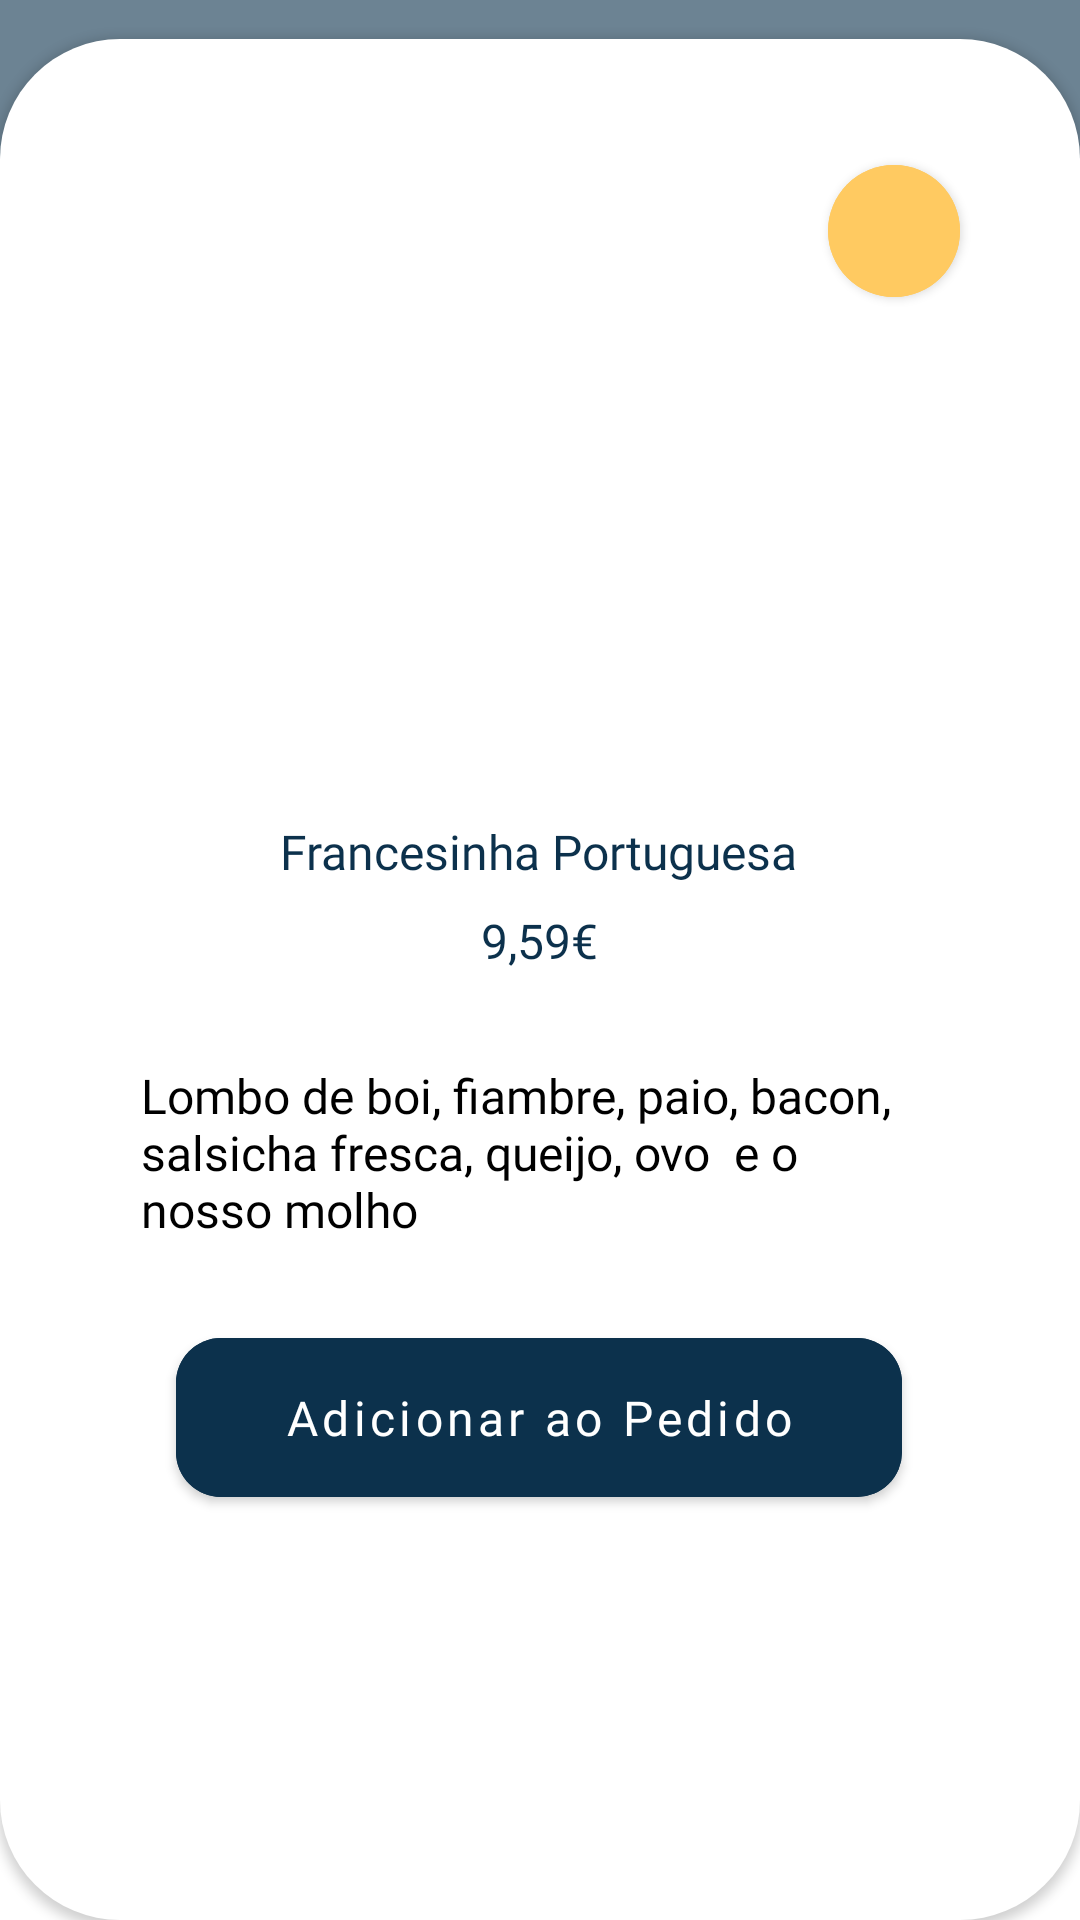

Produce the Android XML layout that renders to this screen, including the resource entries it uses.
<!-- AndroidManifest.xml: application theme Theme.PlusOrder -->
<!-- res/layout/details.xml -->
<?xml version="1.0" encoding="utf-8"?>
<androidx.constraintlayout.widget.ConstraintLayout xmlns:android="http://schemas.android.com/apk/res/android"
    xmlns:app="http://schemas.android.com/apk/res-auto"
    xmlns:tools="http://schemas.android.com/tools"
    android:layout_width="match_parent"
    android:layout_height="match_parent"
    android:background="@android:color/transparent">

    <ImageView
        android:layout_width="match_parent"
        android:layout_height="377dp"
        android:alpha="0.6"
        android:background="@color/azul"
        android:elevation="-5dp"
        app:layout_constraintBottom_toTopOf="@+id/cardView"
        app:layout_constraintEnd_toEndOf="parent"
        app:layout_constraintStart_toStartOf="parent"
        app:layout_constraintTop_toTopOf="parent"></ImageView>

    <androidx.cardview.widget.CardView
        android:id="@+id/cardView"
        android:layout_width="match_parent"
        android:layout_height="627dp"
        android:background="@android:color/transparent"
        android:elevation="20dp"
        app:cardBackgroundColor="@android:color/transparent"
        app:cardCornerRadius="40dp"
        app:layout_constraintBottom_toBottomOf="parent"
        app:layout_constraintEnd_toEndOf="parent"
        app:layout_constraintStart_toStartOf="parent">

        <androidx.constraintlayout.widget.ConstraintLayout
            android:layout_width="match_parent"
            android:layout_height="628dp"
            android:background="@android:color/transparent"
            android:elevation="20dp">

            <ImageView
                android:id="@+id/imageView5"
                android:layout_width="416dp"
                android:layout_height="679dp"

                android:background="@drawable/background_fragmentdetails"
                app:layout_constraintBottom_toBottomOf="parent"
                app:layout_constraintEnd_toEndOf="parent"
                app:layout_constraintHorizontal_bias="0.0"
                app:layout_constraintStart_toStartOf="parent"
                app:layout_constraintTop_toTopOf="parent"
                app:layout_constraintVertical_bias="0.0" />

            <com.google.android.material.button.MaterialButton
                android:id="@+id/adicionarPedido"
                android:layout_width="242dp"
                android:layout_height="65dp"
                android:layout_marginBottom="136dp"
                android:backgroundTint="#0C314C"
                android:fontFamily="@font/poppins_normal"
                android:text="Adicionar ao Pedido"
                android:textAllCaps="false"
                android:textSize="16sp"
                app:cornerRadius="15dp"
                app:layout_constraintBottom_toBottomOf="parent"
                app:layout_constraintEnd_toEndOf="parent"
                app:layout_constraintHorizontal_bias="0.496"
                app:layout_constraintStart_toStartOf="parent" />

            <ImageView
                android:id="@+id/imageDetail"
                android:layout_width="290dp"
                android:layout_height="180dp"
                android:layout_marginTop="60dp"
                android:background="@color/white"
                app:layout_constraintEnd_toEndOf="parent"
                app:layout_constraintHorizontal_bias="0.495"
                app:layout_constraintStart_toStartOf="parent"
                app:layout_constraintTop_toTopOf="parent" />

            <TextView
                android:id="@+id/nomeDetalhe"
                android:layout_width="wrap_content"
                android:layout_height="wrap_content"
                android:layout_marginTop="20dp"
                android:fontFamily="@font/poppins_black"
                android:text="Francesinha Portuguesa"
                android:textColor="#0C314C"
                android:textSize="16sp"
                app:layout_constraintEnd_toEndOf="@+id/imageDetail"
                app:layout_constraintStart_toStartOf="@+id/imageDetail"
                app:layout_constraintTop_toBottomOf="@+id/imageDetail" />

            <TextView
                android:id="@+id/precoPrato"
                android:layout_width="wrap_content"
                android:layout_height="wrap_content"
                android:layout_marginTop="8dp"
                android:fontFamily="@font/poppins_n"
                android:text="9,59€"
                android:textColor="#0C314C"
                android:textSize="16sp"
                app:layout_constraintEnd_toEndOf="@+id/nomeDetalhe"
                app:layout_constraintStart_toStartOf="@+id/nomeDetalhe"
                app:layout_constraintTop_toBottomOf="@+id/nomeDetalhe" />

            <TextView
                android:id="@+id/descricao"
                android:layout_width="0dp"
                android:layout_height="wrap_content"
                android:layout_marginStart="47dp"
                android:layout_marginTop="30dp"
                android:layout_marginEnd="47dp"
                android:fontFamily="@font/poppins_normal"
                android:text="Lombo de boi, fiambre, paio, bacon, salsicha fresca, queijo, ovo  e o nosso molho"
                android:textColor="@color/black"
                android:textSize="16dp"
                app:layout_constraintEnd_toEndOf="parent"
                app:layout_constraintStart_toStartOf="parent"
                app:layout_constraintTop_toBottomOf="@+id/precoPrato" />

            <com.google.android.material.button.MaterialButton
                android:id="@+id/favoritar"
                android:layout_width="44dp"
                android:layout_height="56dp"
                android:layout_marginTop="36dp"
                android:layout_marginEnd="40dp"
                android:backgroundTint="#FFCA61"
                android:elevation="1dp"
                android:text=""
                android:visibility="visible"
                app:cornerRadius="999dp"
                app:icon="@drawable/ic_baseline_favorite_24"
                app:iconGravity="textEnd"
                app:iconPadding="0.8dp"
                app:iconSize="25dp"
                app:layout_constraintEnd_toEndOf="parent"
                app:layout_constraintTop_toTopOf="parent" />



            <com.google.android.material.button.MaterialButton
                android:id="@+id/favoritado"
                android:layout_width="44dp"
                android:layout_height="58dp"
                android:layout_marginTop="36dp"
                android:layout_marginEnd="40dp"
                android:backgroundTint="#ED6896"
                android:elevation="1dp"
                android:text=""
                android:visibility="gone"
                app:cornerRadius="999dp"
                app:icon="@drawable/ic_baseline_favorite_24"
                app:iconGravity="textEnd"
                app:iconPadding="0.8dp"
                app:iconSize="25dp"
                app:layout_constraintEnd_toEndOf="parent"
                app:layout_constraintTop_toTopOf="parent" />

        </androidx.constraintlayout.widget.ConstraintLayout>

    </androidx.cardview.widget.CardView>
</androidx.constraintlayout.widget.ConstraintLayout>
<!-- resources referenced by this layout -->
<resources>
  <color name="azul">#0C314C</color>
  <color name="black">#FF000000</color>
  <color name="white">#FFFFFFFF</color>
  <!-- drawable background_fragmentdetails (drawable) -->
  <?xml version="1.0" encoding="utf-8"?>
  <shape xmlns:android="http://schemas.android.com/apk/res/android" android:id="@+id/listview_background_shape">
      <solid android:color="#FFFFFF" />
      <corners
          android:topLeftRadius="15dp"
          android:topRightRadius="15dp"/>
  </shape>
  <style name="Theme.PlusOrder" parent="Theme.MaterialComponents.Light.NoActionBar">
          
          <item name="colorPrimary">#FF9800</item>
          <item name="colorPrimaryVariant">@color/orange</item>
          <item name="colorOnPrimary">@color/white</item>
          
          <item name="colorSecondary">@color/teal_200</item>
          <item name="colorSecondaryVariant">@color/teal_700</item>
          <item name="colorOnSecondary">@color/black</item>
          
          <item name="android:statusBarColor" tools:targetApi="l">@color/azul</item>
          
      </style>
  <color name="orange">#F6A412</color>
  <color name="teal_200">#FF03DAC5</color>
  <color name="teal_700">#FF018786</color>
</resources>
